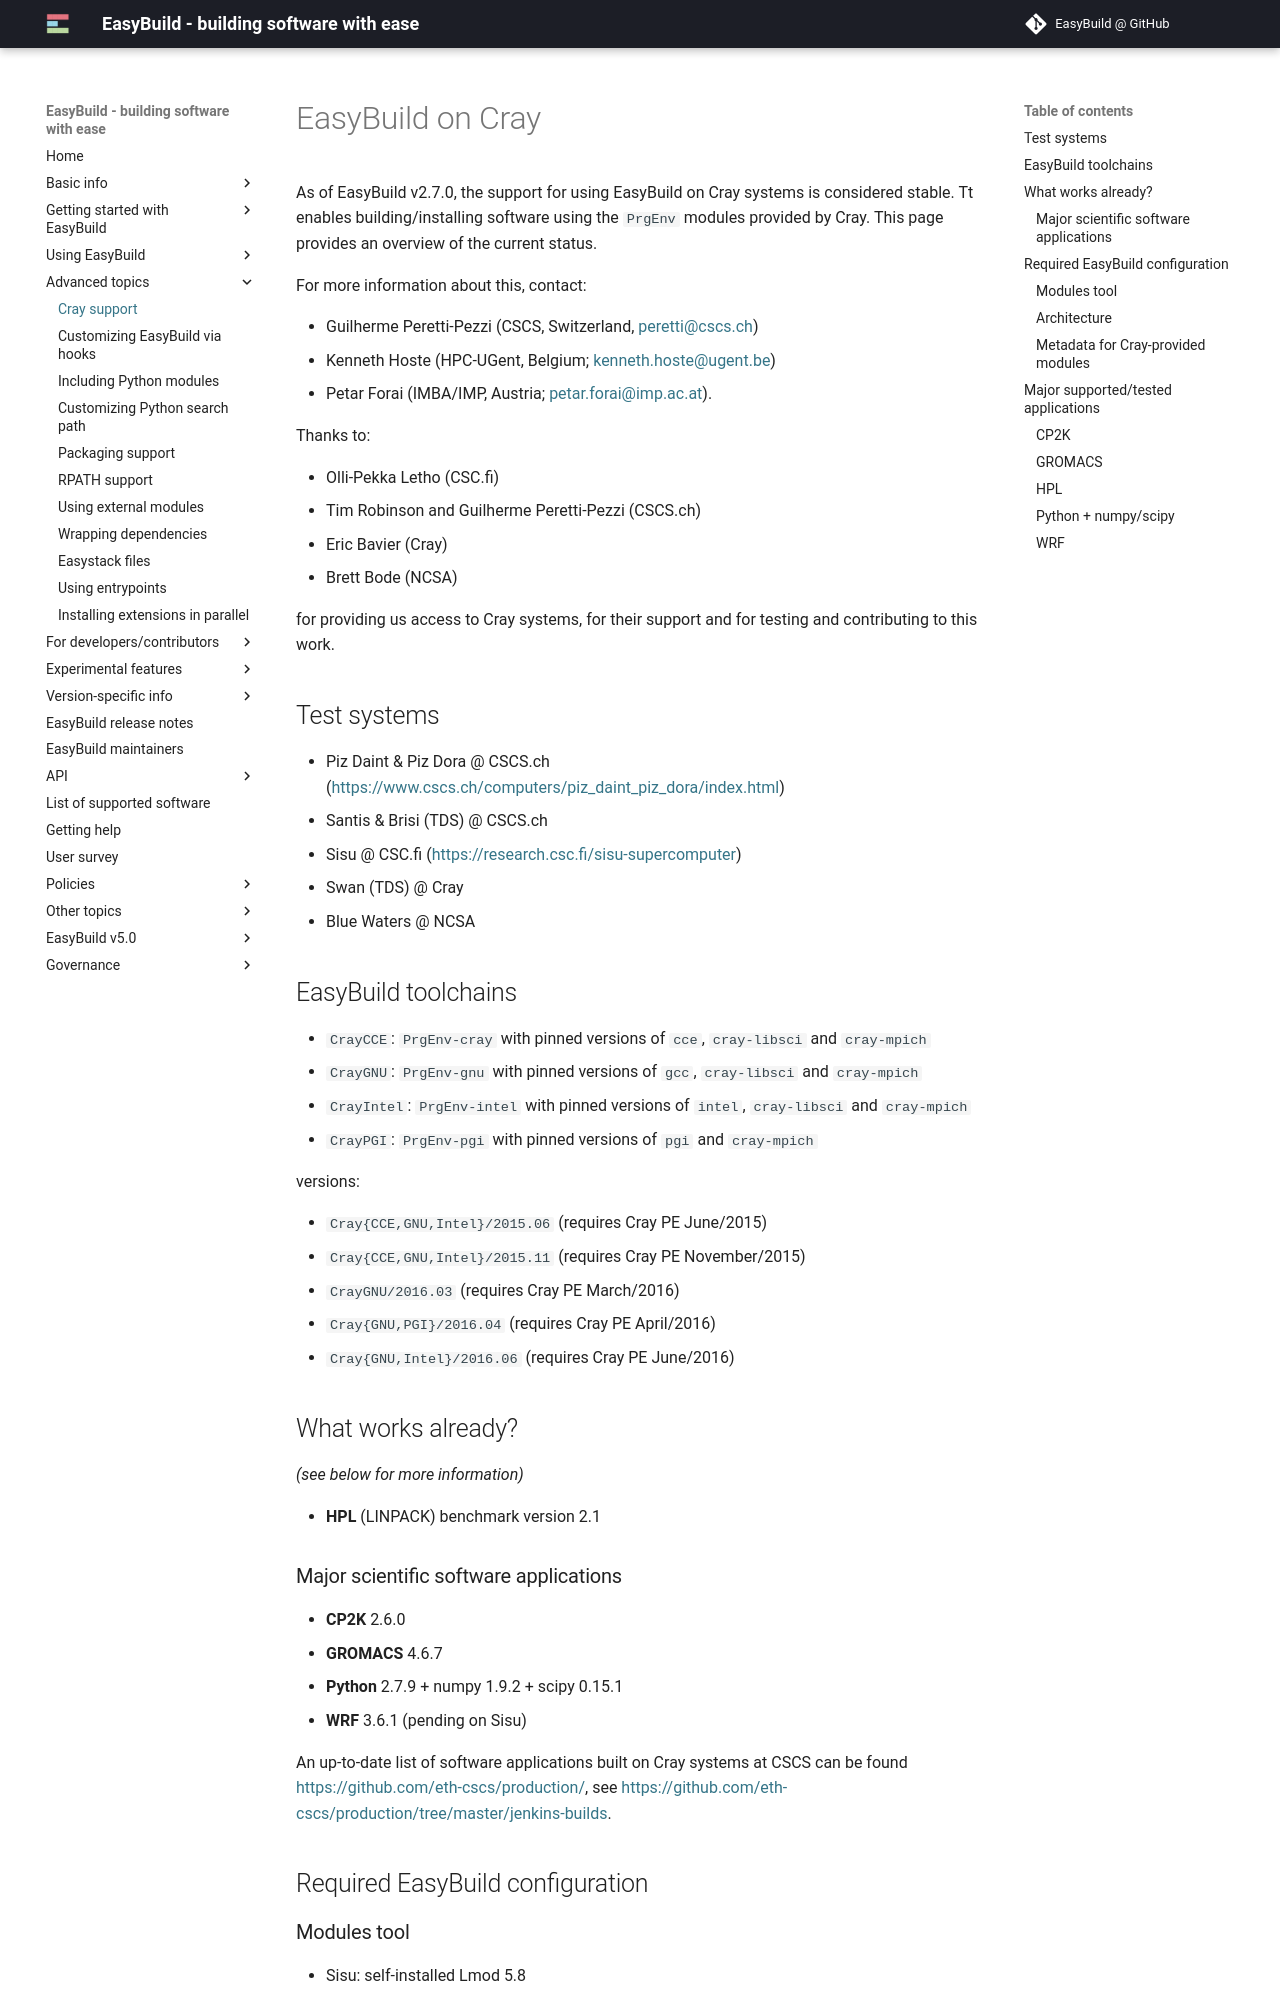

repository: easybuilders/easybuild-docs · page: cray-support/index.html · generator: mkdocs

# EasyBuild on Cray {: #cray_support }

As of EasyBuild v2.7.0, the support for using EasyBuild on Cray systems is considered stable.
Tt enables building/installing software using the `PrgEnv` modules provided by Cray.
This page provides an overview of the current status.

For more information about this, contact:

* Guilherme Peretti-Pezzi (CSCS, Switzerland, <peretti@cscs.ch>)
* Kenneth Hoste (HPC-UGent, Belgium; <kenneth.hoste@ugent.be>)
* Petar Forai (IMBA/IMP, Austria; <petar.forai@imp.ac.at>).

Thanks to:

* Olli-Pekka Letho (CSC.fi)
* Tim Robinson and Guilherme Peretti-Pezzi (CSCS.ch)
* Eric Bavier (Cray)
* Brett Bode (NCSA)

for providing us access to Cray systems, for their support and for testing and contributing to this work.

## Test systems

* Piz Daint & Piz Dora @ CSCS.ch (<https://www.cscs.ch/computers/piz_daint_piz_dora/index.html>)
* Santis & Brisi (TDS) @ CSCS.ch
* Sisu @ CSC.fi (<https://research.csc.fi/sisu-supercomputer>)
* Swan (TDS) @ Cray
* Blue Waters @ NCSA

## EasyBuild toolchains

* `CrayCCE`: `PrgEnv-cray` with pinned versions of `cce`, `cray-libsci` and `cray-mpich`
* `CrayGNU`: `PrgEnv-gnu` with pinned versions of `gcc`, `cray-libsci` and `cray-mpich`
* `CrayIntel`: `PrgEnv-intel` with pinned versions of `intel`, `cray-libsci` and `cray-mpich`
* `CrayPGI`: `PrgEnv-pgi` with pinned versions of `pgi` and `cray-mpich`

versions:

* `Cray{CCE,GNU,Intel}/2015.06` (requires Cray PE June/2015)
* `Cray{CCE,GNU,Intel}/2015.11` (requires Cray PE November/2015)
* `CrayGNU/2016.03` (requires Cray PE March/2016)
* `Cray{GNU,PGI}/2016.04` (requires Cray PE April/2016)
* `Cray{GNU,Intel}/2016.06` (requires Cray PE June/2016)

## What works already?

*(see below for more information)*

* **HPL** (LINPACK) benchmark version 2.1
